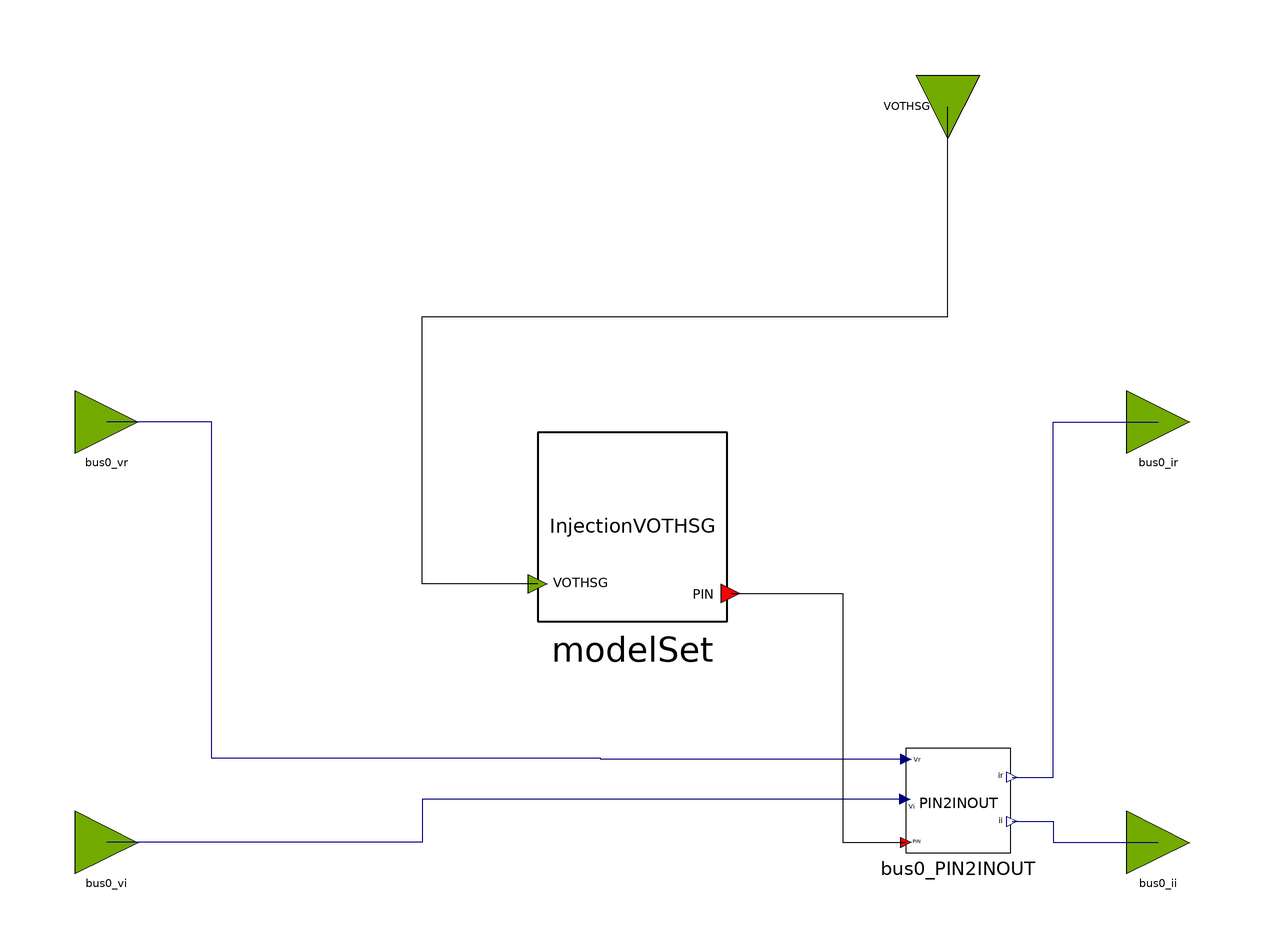

This picture is the connection diagram that the Modelica source below describes through its graphical annotations.

partial block FMUTemplateInjectionVOTHSG
  extends FMUTemplateCommon;

  OpalRT.NonElectrical.SignalRouting.PIN2INOUT bus0_PIN2INOUT
    annotation (Placement(transformation(extent={{52,-42},{72,-22}})));
  OpalRT.NonElectrical.Connector.InputInterfacePin bus0_vr
    annotation (Placement(transformation(extent={{-106,34},{-94,46}})));
  OpalRT.NonElectrical.Connector.InputInterfacePin bus0_vi
    annotation (Placement(transformation(extent={{-106,-46},{-94,-34}})));
  OpalRT.NonElectrical.Connector.OutputInterfacePin bus0_ir
    annotation (Placement(transformation(extent={{94,34},{106,46}})));
  OpalRT.NonElectrical.Connector.OutputInterfacePin bus0_ii
    annotation (Placement(transformation(extent={{94,-46},{106,-34}})));
  replaceable OpalRT.ModelSets.InjectionVOTHSG modelSet
    annotation (Placement(transformation(extent={{-18,2},{18,38}})));
  OpalRT.NonElectrical.Connector.InputInterfacePin VOTHSG annotation (Placement(
        transformation(
        extent={{-6,-6},{6,6}},
        rotation=-90,
        origin={60,100})));
equation
  connect(bus0_PIN2INOUT.vr, bus0_vr) annotation (Line(points={{52,-24.2},{-6,-24.2},
          {-6,-24},{-80,-24},{-80,40},{-100,40}}, color={0,0,127}));
  connect(bus0_PIN2INOUT.vi, bus0_vi) annotation (Line(points={{51.8,-31.8},{-40,
          -31.8},{-40,-40},{-100,-40}}, color={0,0,127}));
  connect(bus0_PIN2INOUT.ir, bus0_ir) annotation (Line(points={{72.2,-27.6},{80,
          -27.6},{80,40},{100,40}}, color={0,0,127}));
  connect(bus0_PIN2INOUT.ii, bus0_ii) annotation (Line(points={{72.2,-36},{80,-36},
          {80,-40},{100,-40}}, color={0,0,127}));
  connect(modelSet.bus0, bus0_PIN2INOUT.p) annotation (Line(points={{18.72,7.4},
          {40,7.4},{40,-40},{52,-40}}, color={0,0,0}));
  connect(modelSet.VOTHSG, VOTHSG) annotation (Line(points={{-18,9.2},{-40,9.2},{
          -40,60},{60,60},{60,100}}, color={0,0,0}));
end FMUTemplateInjectionVOTHSG;